The GitHub repository OliverPage/TaserKart contains a labelled image folder "data" with 2 categories: hit, safe. Examples follow, each with its label.

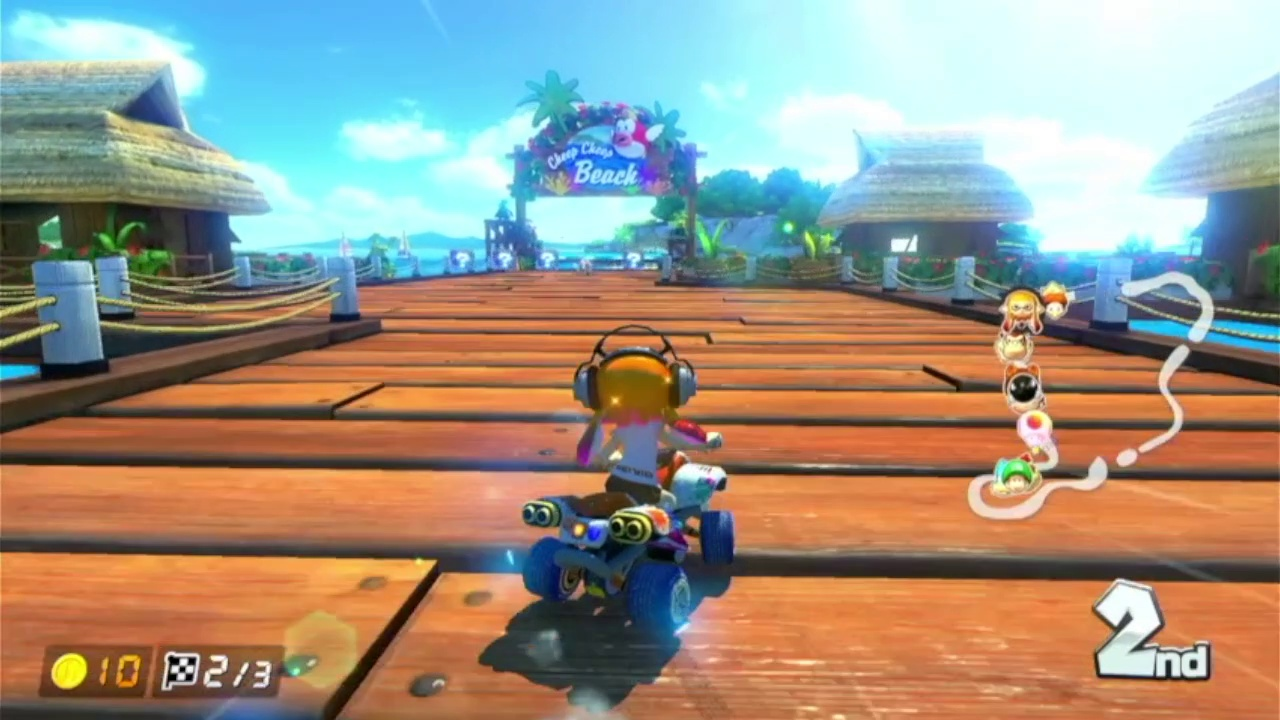
Label: safe

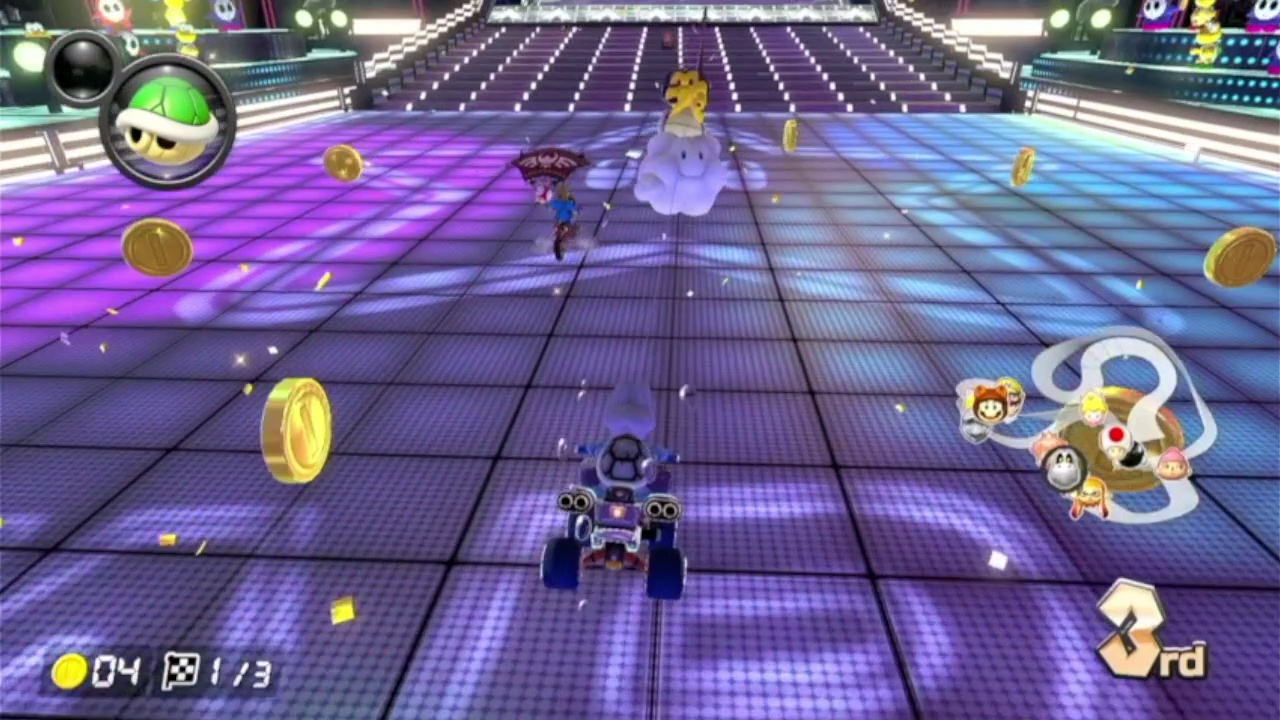
Label: hit

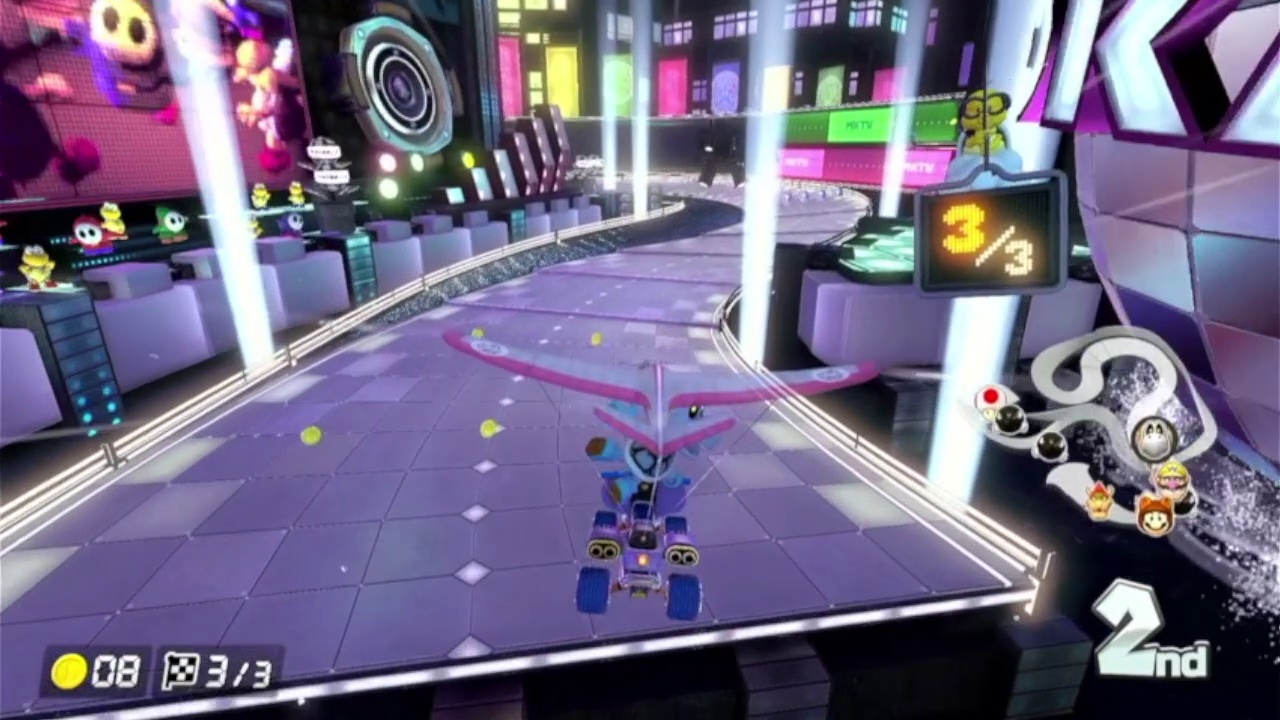
Label: safe

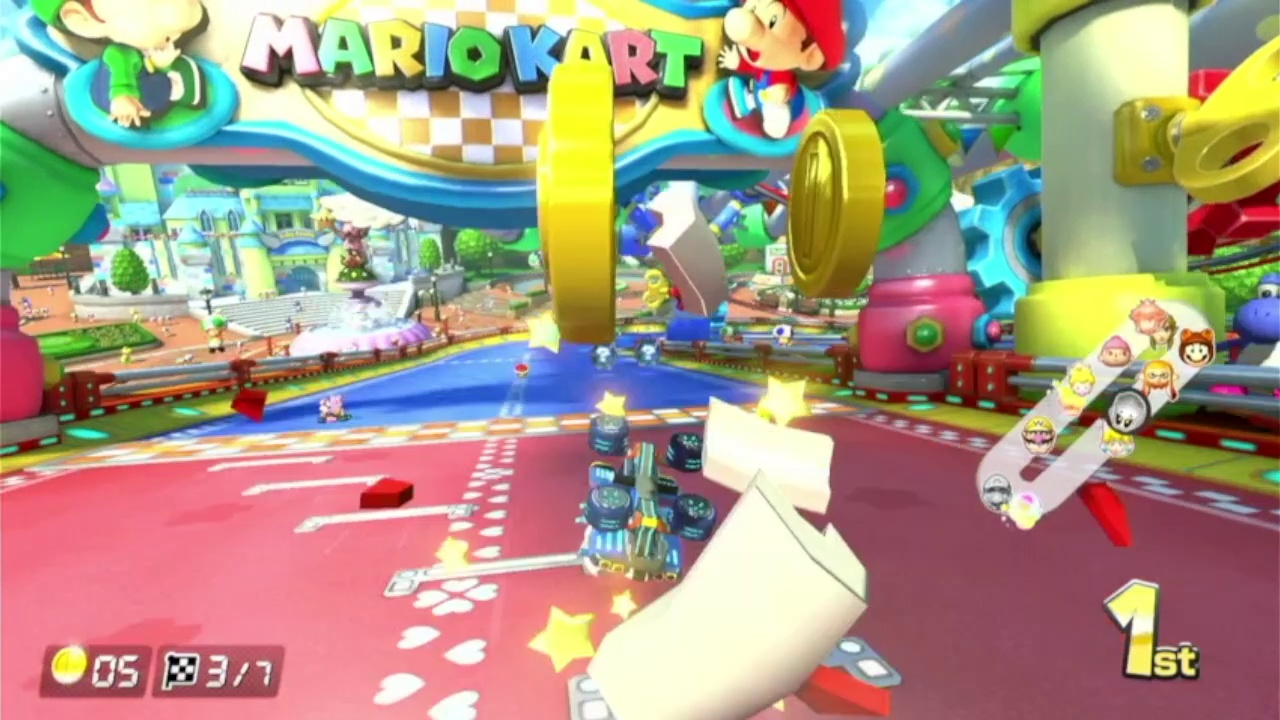
Label: hit

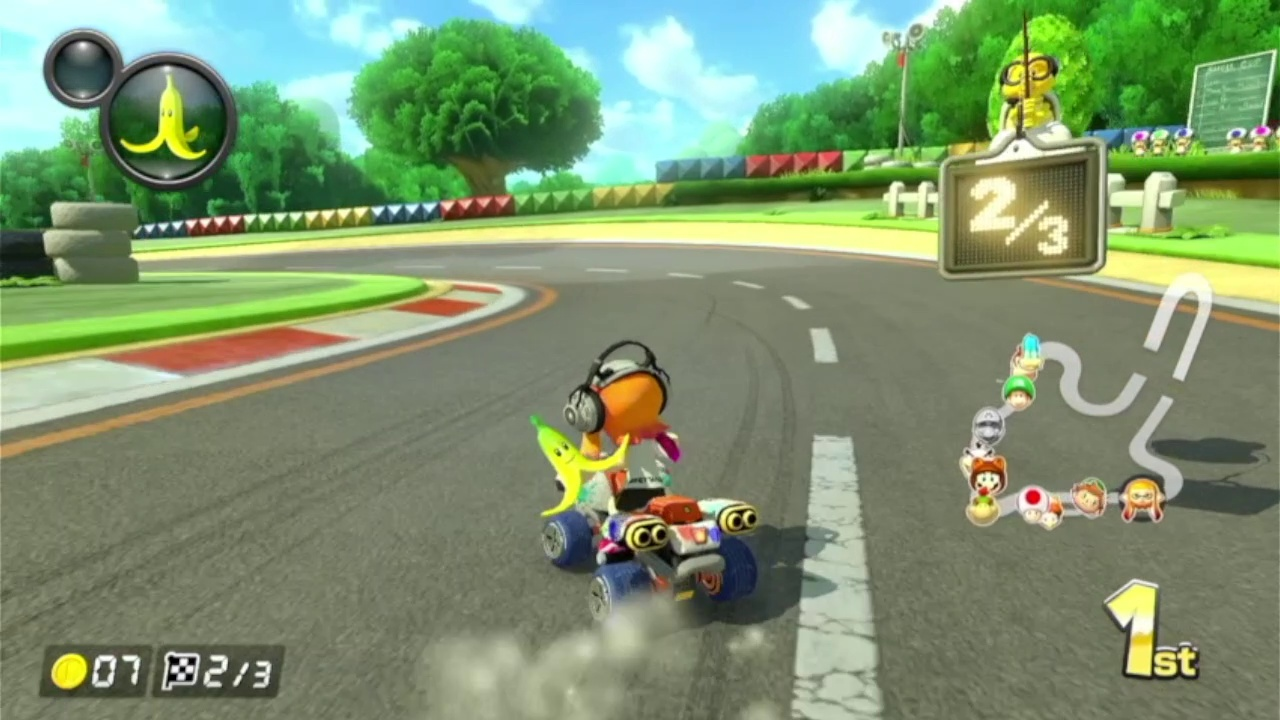
Label: safe

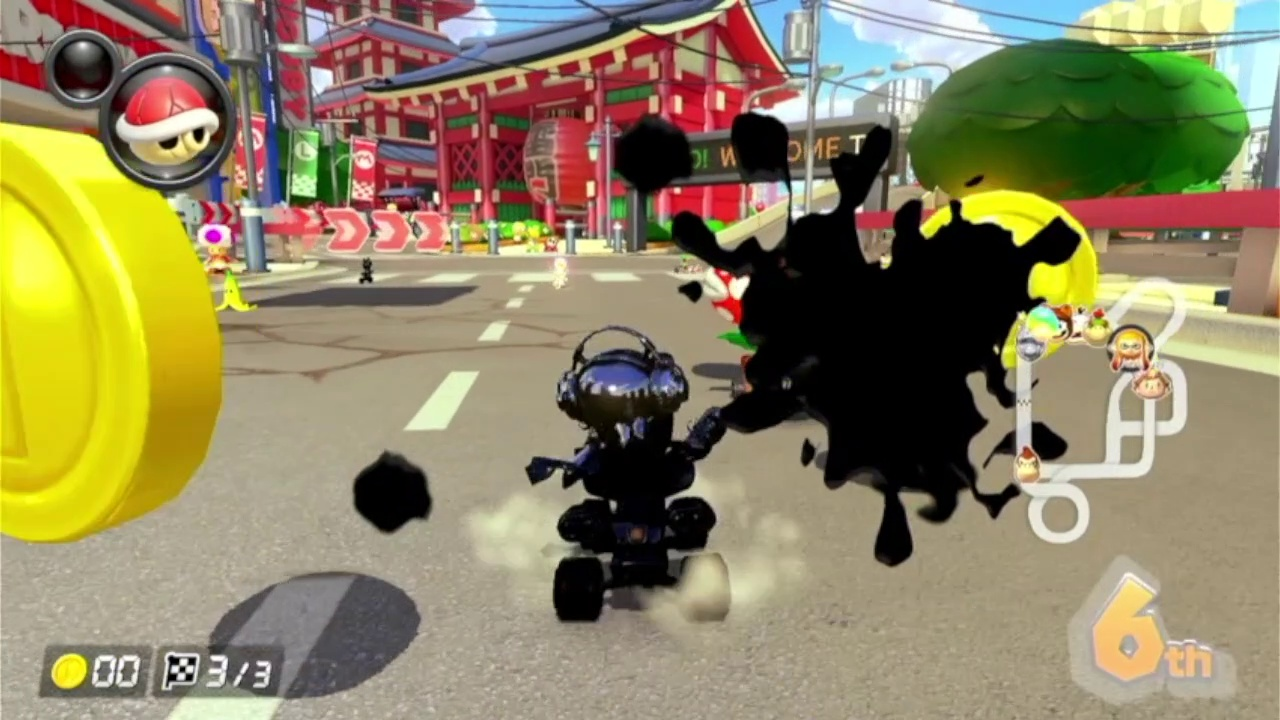
Label: hit
